Run: headless pygame with SDL's dummy video driver; simulated clock (each Clock.tick advances the game by its frame time, no real sleeping); random seed 0; keys injected as events and as key.get_pressed() state; no mouse input.
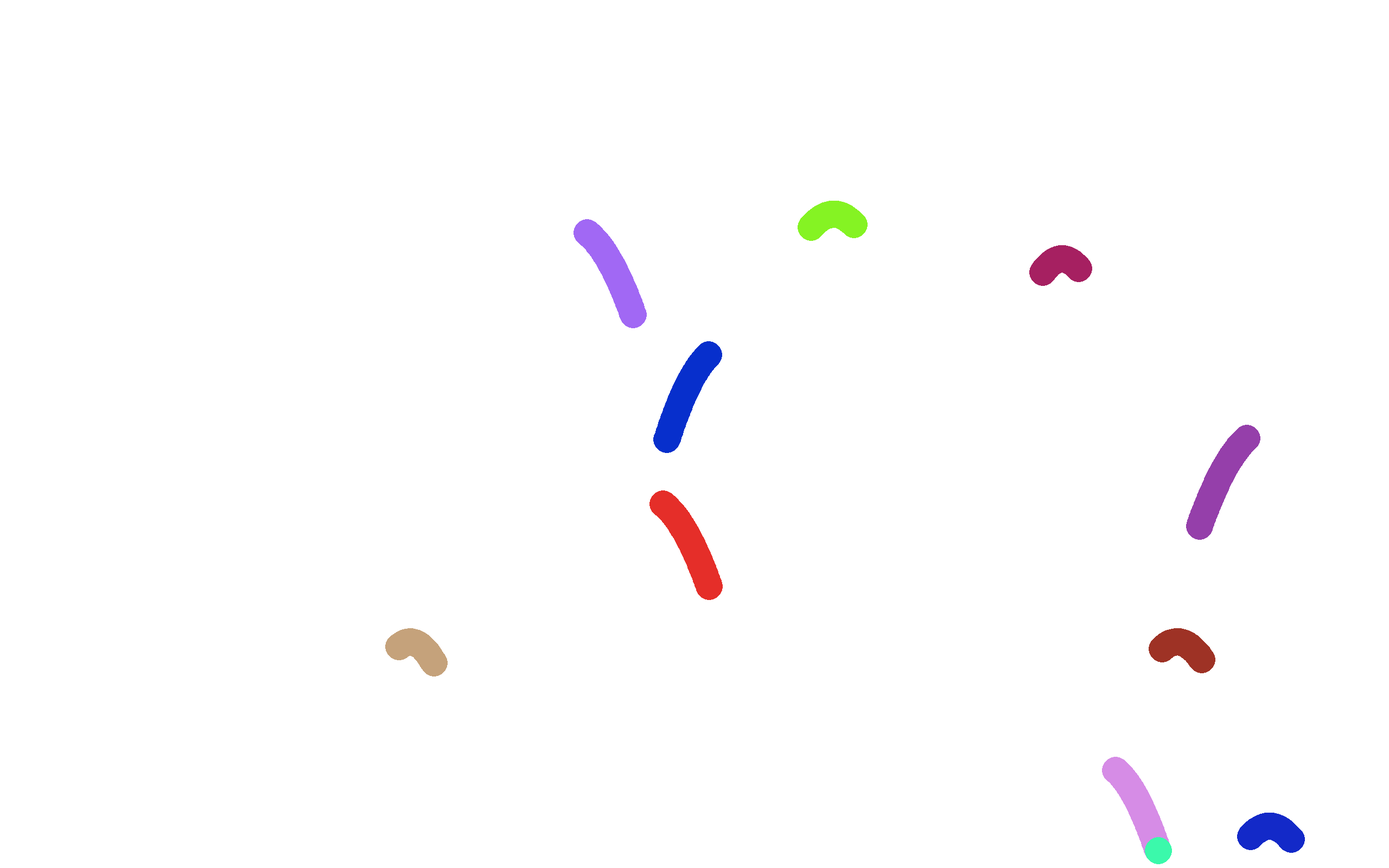
Frame 1 of 4 · flips 1–60 · no input
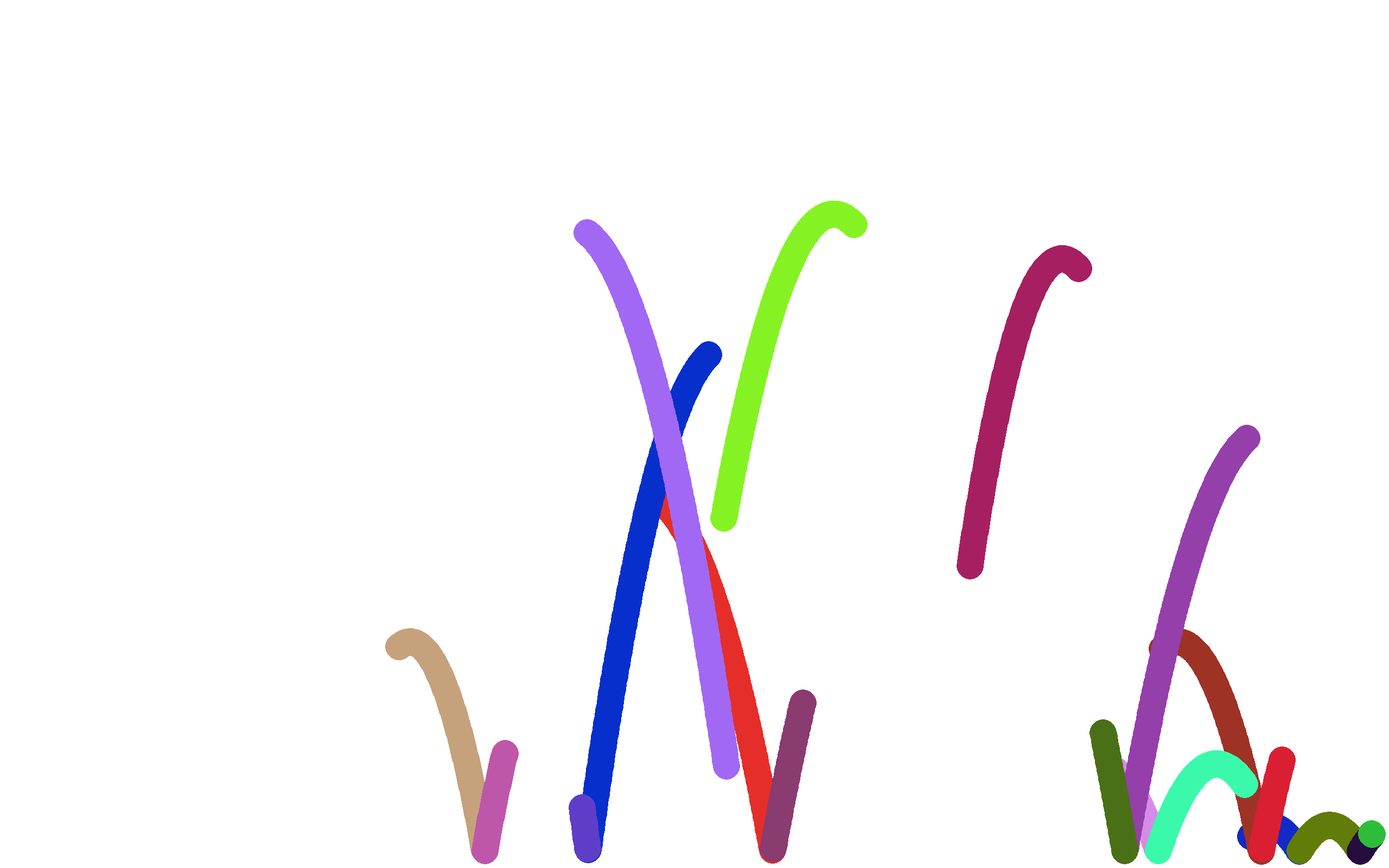
Frame 2 of 4 · flips 61–180 · tapped SPACE, RETURN · held RIGHT (→), D
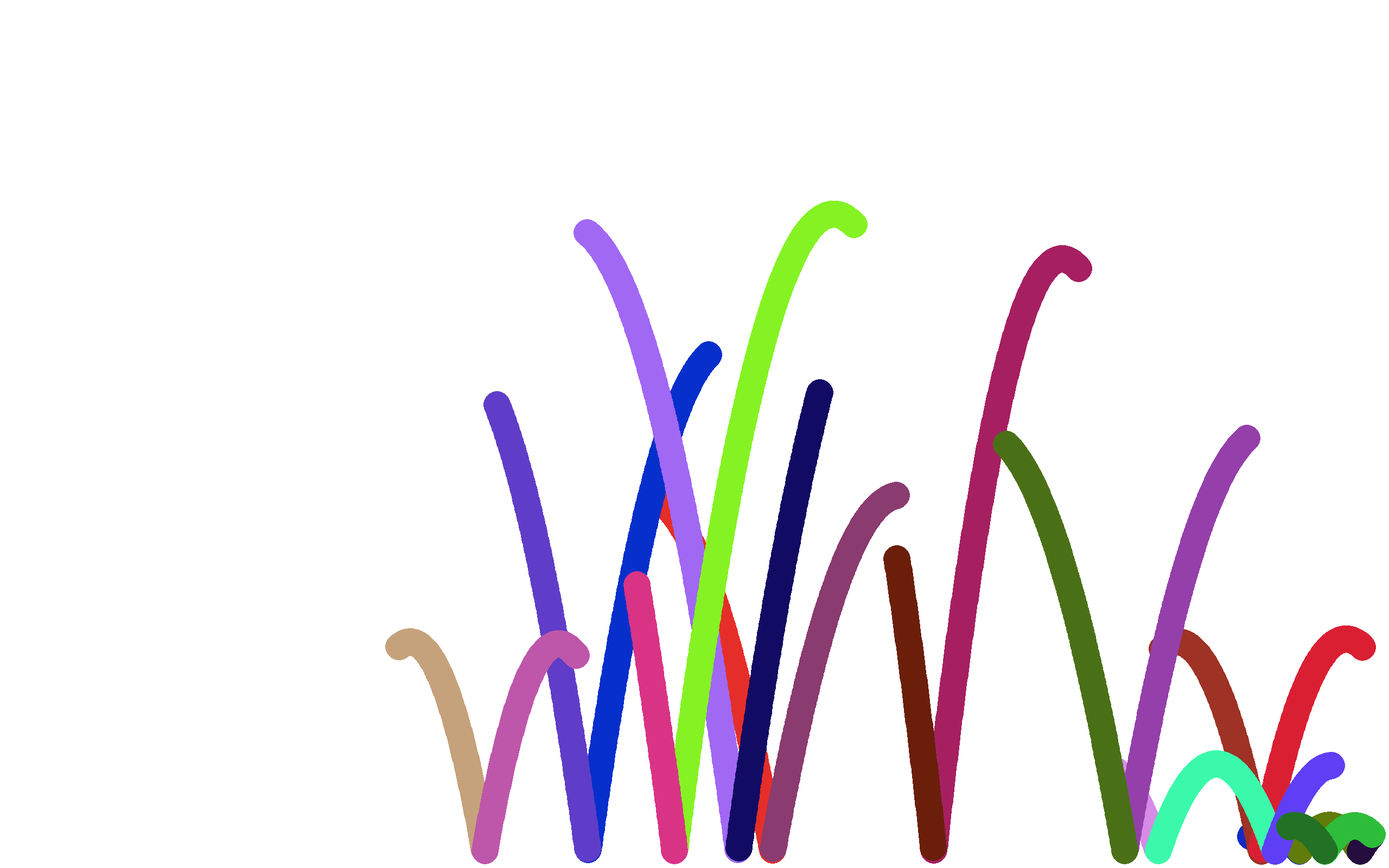
Frame 3 of 4 · flips 181–300 · held DOWN (↓), S
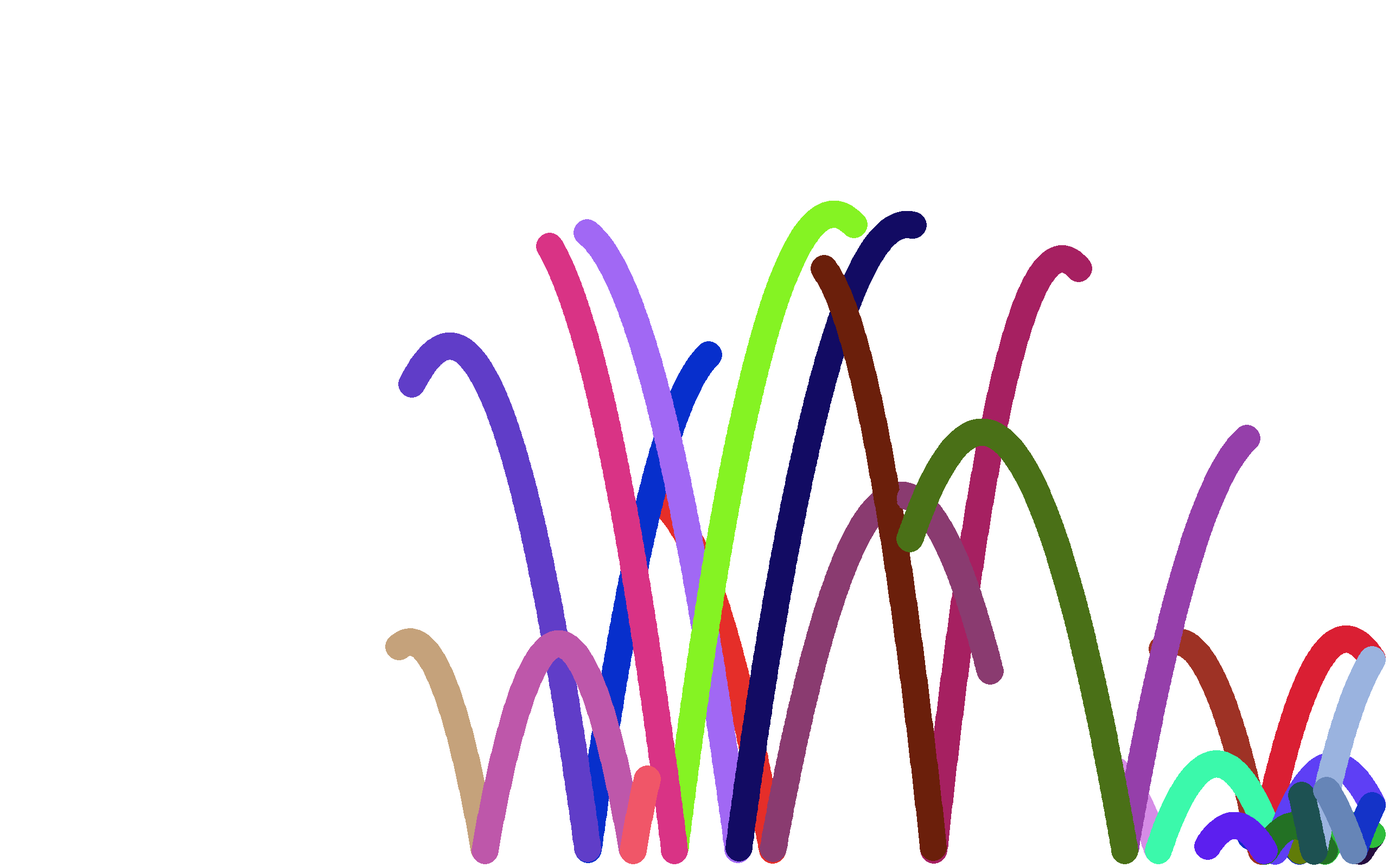
Frame 4 of 4 · flips 301–420 · held LEFT (←), A, UP (↑), W

The pygame program that drew these frames:

#This is a really simple physical engine built for simulating collisions of balls.
#The goal is making balls collide with each other, not just collide with the border.
#One second is condisered as 100 frame, one meter is considered as 100 pixel, for the simulations.
#The unit of length is cm [Pixel], unit of velocity is cm/s [Pixel per 100 frames], unit of accleration is cm/s^2 [Pixel per 100 frames square].

#Import libraries
import pygame
import random
import math
from time import sleep

#Initialize global variables:
resolution = (2560, 1600)       #Resolution of the pygame window.
margin = 30                     #margin between the border of the window.
speed_limit = (100, 150)           #Minimum velocity and Maximum velocity for random_velocity generating.
gravity_a = 490                 #Gravity acceleration, unit is Newtons/kg.
air_resist = 1                  #The multiplier to create air resistance per frame
bounce_efficiency = 1           #The multiplier to simulate energy loss during per bounce
ball_radius = 25                #The radius of each ball.
ball_amount = 10                #The amount of balls.
ball_weight = 1                 #The weight for each ball, unit is kg.
#Calculate the react area by using provided resolution and margins (x_min,y_min,x_max,y_max).
react_area = (margin, margin, resolution[0] - margin, resolution[1] - margin)
class motion:
    """ball oriented class"""
    def __init__(self, ball_id):
        self.id = ball_id
        #Assign location for this ball
        self.location = (random.uniform(react_area[0], react_area[2]), random.uniform(react_area[1],react_area[3]))
        self.d_location = (self.location[0], self.location[1])
        self.velocity = (0,0)
        self.weight = ball_weight
        self.colour = (255,255,255)

    #Assign random color for this ball
    def random_colour(self):
        self.colour = (random.randint(0,255),random.randint(0,255),random.randint(0,255))

    #Assign speed of the object with the preset limits
    def random_velocity(self):
        self.velocity = (random.choice([-1,1]) * random.uniform(speed_limit[0], speed_limit[1]), random.choice([-1,1]) * random.uniform(speed_limit[0], speed_limit[1]))

    #Refresh the location by using previous location and the velocity (pixel per 100 frame)
    def refresh_location(self):
        #See if the ball is going to exceed react_area at the next frame
        predict_x, predict_y = self.location[0] + (self.velocity[0] / 100), self.location[1] + (self.velocity[1] / 100)
        #If the ball is not going to bounce in the next frame, proceed the location normally.
        if (react_area[0] < predict_x < react_area[2]) and (react_area[1] < predict_y < react_area[3]):
            self.location = (predict_x, predict_y)
        else:
            #When the predict location is outsode of the react area, perform bounce affect. When bounced, change colour!
            self.random_colour()
            x_reversed = False
            if not react_area[0] < predict_x < react_area[2] :
                x_reversed = True
                if predict_x < react_area[0] :
                    self.location = (2 * react_area[0] - predict_x ,predict_y)
                else:
                    self.location = (2 * react_area[2] - predict_x ,predict_y)
                self.velocity = (-1 * self.velocity[0] * bounce_efficiency, self.velocity[1])
            if not react_area[1] < predict_y < react_area[3] :
                if x_reversed:
                    if predict_y < react_area[1] :
                        self.location = (self.location[0], 2 * react_area[1] - predict_y)
                    else:
                        self.location = (self.location[1], 2 * react_area[3] - predict_y)
                else:
                    if predict_y < react_area[1] :
                        self.location = (predict_x, 2 * react_area[1] - predict_y)
                    else:
                        self.location = (predict_x, 2 * react_area[3] - predict_y)
                self.velocity = (self.velocity[0], -1 * self.velocity[1] * bounce_efficiency)


    #Changing the velocity by the affect of gravitational force
    def gravity(self):
        self.velocity = (self.velocity[0], self.velocity[1] + (gravity_a / 100))

    #Multiplying a value to the velocity to simulate air resistance
    def air_resistance(self):
        self.velocity = (self.velocity[0] * air_resist, self.velocity[1] * air_resist)

    #Changing the location in integer
    def refresh_dl(self):
        self.d_location = (int(self.location[0]), int(self.location[1]))


def main():
    ball_list, running_sign = [], True
    #Gererate a list that contains all the balls
    for ball_id in range(ball_amount):
        ball_list.append(motion(ball_id))
    #Adding initial informations to each ball
    for ball in ball_list:
        ball.random_colour()
        ball.random_velocity()
    #Initialize pygame
    pygame.init()
    py_window = pygame.display.set_mode(resolution)
    py_window.fill((255,255,255))
    #Loop simulating motions
    while running_sign:
        for ball in ball_list:
            ball.gravity()
            ball.air_resistance()
            ball.refresh_location()
            ball.refresh_dl()
            #Draw object on pygame window
            pygame.draw.circle(py_window, ball.colour, ball.d_location, ball_radius)
        #Update display and refresh
        pygame.display.update()
        #py_window.fill((0,0,0))
        #Detect for exit button signals
        for event in pygame.event.get() :
            if event.type == pygame.QUIT:
                running_sign = False

main()
